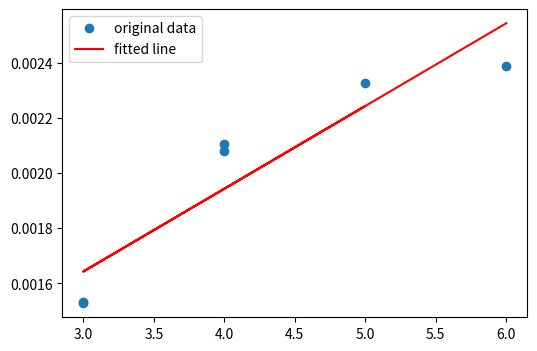

The matplotlib source for this figure:
import numpy as np

# curve-fit() function imported from scipy
from scipy.optimize import curve_fit
from matplotlib import pyplot as plt
from scipy import stats

# Grating equation
def grating_func(x, a, b):
    return a * (np.sin(np.radians(x-b))-np.sin(np.radians(b))) # Fitting a and b to grating equation

#def r_func(x, a):
#    return( (4 * np.power(x,2))/(a*(np.power(x,2) - 4)))

def r_func(x, a):
    return( a * ((1/4) - ( 1/ np.power(x,2))))



x = [14.808, 19.475, 20.665, 20.679, 32.083 ,41.112 ,44.271 ,44.525] #Averaged Angles we gathered

#x = np.deg2rad(x)
print("Angles are ", x) #print the angles



y = [4046.56 , 5460.74 , 5789.66 , 5790.66  ,8093.12 ,10921.48 ,11579.32, 11581.32] # Wavelengths




# curve_fit() function takes the grating_func-function
# x-data and y-data as argument and returns
# the coefficients a and b in param and
# the estimated covariance of param in param_cov
param, param_cov = curve_fit(grating_func, x, y, p0 = [600,0])
print("Params are ", param)

d = param[0]
print("Og d is ", d)
d = (1/d) * (1/(10**-10))* ((1*10**-3))
print("D is ",d)

theta_i = param[1]
print("Theta i is ", theta_i)

# Create the plot
plt.figure(figsize=(6, 4))
plt.scatter(x, y, label='Data')
plt.plot(x, grating_func(x, param[0], param[1]),
         label='Fitted function')
plt.legend(loc='best')
#plt.show()
plt.clf()



hydrogen_angles = [15.25, 17.245, 23.837, 31.784, 35.992, 52.492]
#hydrogen_angles = [ 15.25, 17.245, 23.837]


print("d used in calc_lambda_h is ",  (1/d)*(1/1000)*(1/(10**(-9))))

calc_lambda_h = [( (1/d)*(1/1000)*(1/(10**(-9)))  )*(np.sin(np.radians(theta_m-theta_i))-np.sin(np.radians(theta_i))) for theta_m in hydrogen_angles]
for i in calc_lambda_h:
    if calc_lambda_h.index(i) > 2 and calc_lambda_h.index(i) < 6:
        calc_lambda_h[calc_lambda_h.index(i)] = i/2


print("Calculated Wavelengths are ", calc_lambda_h)
calc_lambda_h= [1/l for l in calc_lambda_h]

n_vals = [6, 4, 3, 5, 4, 3]
print("N values used are ", n_vals)
#n_vals = [6, 4, 3]
#n_vals = [1/l for l in n_vals]

param, param_cov = curve_fit(r_func, n_vals, calc_lambda_h, p0 = 100000)
print("R using curve_fit is", param*(10**9))
print("Error from Rydberg is ", ((np.absolute((1.09667*10**7)-(param*(10**9))))/(1.09667*10**7))*100)

#print("Inverse of curve_fit R is ", (1/param)*(10**9))

# Create the plot
plt.figure(figsize=(6, 4))
plt.scatter(n_vals, calc_lambda_h, label='Data')
plt.plot(n_vals, r_func(n_vals, param),
         label='Fitted function')
plt.legend(loc='best')
#plt.show()
plt.clf()


slope, intercept, r_value, p_value, std_err = stats.linregress(n_vals,calc_lambda_h)
#print("R using linregress is ", ((slope)*(1/(10**9)) ))
#print("Standard Error is ", std_err)
plt.plot(n_vals,calc_lambda_h,  'o', label='original data')
plt.plot(n_vals, [intercept + slope * n for n in n_vals], 'r', label='fitted line')
plt.legend()
#plt.show()


sodium_angles = [36.9, 21.958, 21.492, 20.208, 18.225, 17.633, 16.833, 16.542, 16.1, 16.225, 14.775, 15.75, 15.983, 16.517, 16.85, 17.675, 18.067, 20.092, 21.4, 22.367, 33.233, 34.675, 35.258, 37.492, 39.5, 46.35, 48.65, 66.075, 71.933]

sodium_angles = [( (1/d)*(1/1000)*(1/(10**(-9)))  )*(np.sin(np.radians(theta_m-theta_i))-np.sin(np.radians(theta_i))) for theta_m in sodium_angles]
print(sodium_angles)

orders = [2,1,1,1,1,1,1,1,1,1,1,1,1,1,1,1,1,1,1,1,2,2,2,2,2,2,2,3,3]
count = 0
for o in orders:
    #print(orders.index(o))
    sodium_angles[count] = sodium_angles[count]/o
    count = count+1

#print(sodium_angles)
for s in sodium_angles:
    print(s)
